Dataset: diseases (GitHub, RobertMercieca/Dissertation). Classes: apple apple scab, apple cedar apple rust, apple healthy, grape black rot, grape esca black measles, grape healthy, potato early blight, potato late blight, potato healthy.

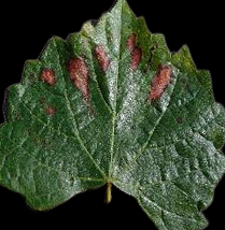
Label: grape esca black measles

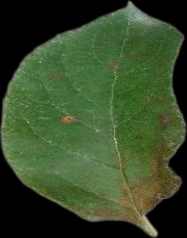
Label: apple cedar apple rust

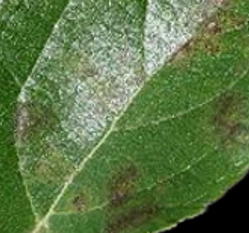
Label: apple apple scab

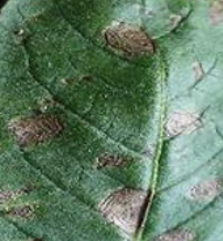
Label: potato early blight

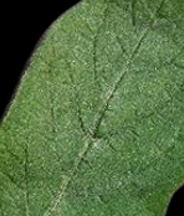
Label: potato healthy

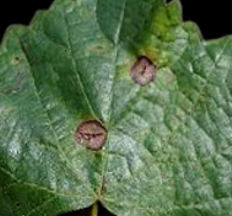
Label: grape black rot
